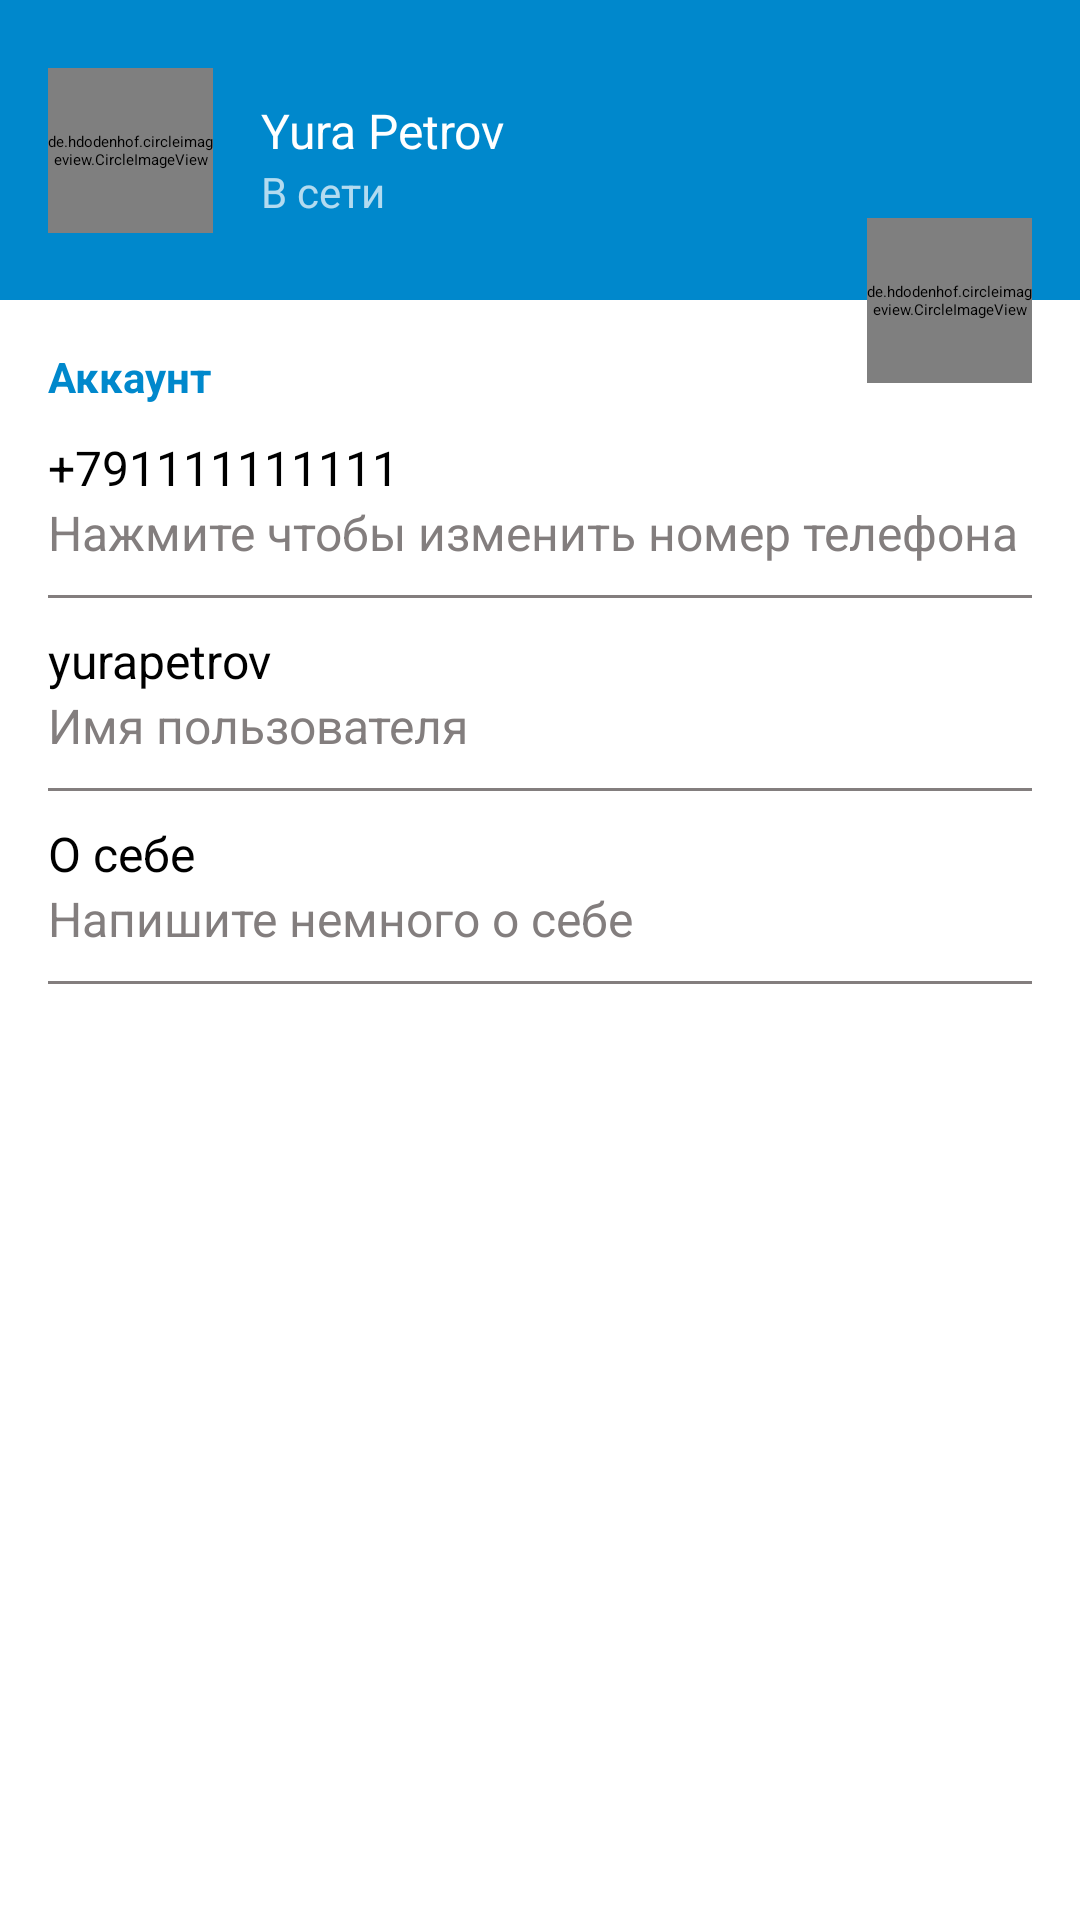

Here is an Android app screen rendered from its layout file. Give the layout XML and the strings, colors and styles it references.
<!-- AndroidManifest.xml: application theme MyTelegramCloneLight -->
<!-- res/layout/fragment_settings.xml -->
<?xml version="1.0" encoding="utf-8"?>
<androidx.constraintlayout.widget.ConstraintLayout xmlns:android="http://schemas.android.com/apk/res/android"
    xmlns:app="http://schemas.android.com/apk/res-auto"
    xmlns:tools="http://schemas.android.com/tools"
    android:layout_width="match_parent"
    android:layout_height="match_parent"
    tools:context=".ui.fragments.SettingsFragment">

    <androidx.constraintlayout.widget.ConstraintLayout
        android:id="@+id/settings_header_block"
        android:layout_width="match_parent"
        android:layout_height="100dp"
        android:background="@color/colorPrimary"
        app:layout_constraintEnd_toEndOf="parent"
        app:layout_constraintStart_toStartOf="parent"
        app:layout_constraintTop_toTopOf="parent">

        <de.hdodenhof.circleimageview.CircleImageView
            android:id="@+id/settings_user_photo"
            android:layout_width="@dimen/settings_user_photo_width"
            android:layout_height="@dimen/settings_user_photo_height"
            android:layout_marginStart="@dimen/horizontal_margin"
            app:civ_circle_background_color="@color/colorAccent"
            android:src="@drawable/baseline_account_box_24"
            app:layout_constraintBottom_toBottomOf="parent"
            app:layout_constraintStart_toStartOf="parent"
            app:layout_constraintTop_toTopOf="parent" />

        <TextView
            android:id="@+id/settings_user_name"
            android:layout_width="0dp"
            android:layout_height="wrap_content"
            android:layout_marginStart="@dimen/horizontal_margin"
            android:layout_marginTop="@dimen/vertical_margin"
            android:text="@string/settings_default_username"
            android:textColor="@color/colorAccent"
            android:textSize="@dimen/normal_text"
            app:layout_constraintStart_toEndOf="@+id/settings_user_photo"
            app:layout_constraintTop_toTopOf="@+id/settings_user_photo" />

        <TextView
            android:layout_width="0dp"
            android:layout_height="wrap_content"
            android:layout_marginStart="@dimen/horizontal_margin"
            android:text="@string/settings_default_status"
            android:textColor="@color/material_drawer_dark_header_selection_subtext"
            android:textSize="@dimen/small_text"
            app:layout_constraintStart_toEndOf="@+id/settings_user_photo"
            app:layout_constraintTop_toBottomOf="@+id/settings_user_name" />


    </androidx.constraintlayout.widget.ConstraintLayout>

    <TextView
        android:id="@+id/settings_text_account"
        android:layout_width="match_parent"
        android:layout_height="wrap_content"
        android:layout_marginStart="@dimen/horizontal_margin"
        android:layout_marginTop="@dimen/vertical_large_margin"
        android:text="@string/settings_text_account"
        android:textColor="@color/colorPrimary"
        android:textSize="@dimen/small_text"
        android:textStyle="bold"
        app:layout_constraintTop_toBottomOf="@+id/settings_header_block" />

    <androidx.constraintlayout.widget.ConstraintLayout
        style="@style/settings_buttons"
        android:id="@+id/settings_btn_change_number_phone"
        app:layout_constraintEnd_toEndOf="parent"
        app:layout_constraintStart_toStartOf="parent"
        app:layout_constraintTop_toBottomOf="@+id/settings_text_account">

        <TextView
            android:id="@+id/settings_phone_number"
            style="@style/normal_text"
            android:text="@string/settings_default_number"
            app:layout_constraintStart_toStartOf="parent"
            app:layout_constraintTop_toTopOf="@+id/settings_btn_change_number_phone" />

        <TextView
            android:id="@+id/settings_label_phone_number"
            style="@style/small_text"
            android:text="@string/settings_label_phone_number"
            app:layout_constraintStart_toStartOf="parent"
            app:layout_constraintTop_toBottomOf="@+id/settings_phone_number" />

        <View
            style="@style/separator"
            app:layout_constraintEnd_toEndOf="parent"
            app:layout_constraintStart_toStartOf="parent"
            app:layout_constraintTop_toBottomOf="@id/settings_label_phone_number" />

    </androidx.constraintlayout.widget.ConstraintLayout>

    <androidx.constraintlayout.widget.ConstraintLayout
        style="@style/settings_buttons"
        android:id="@+id/settings_btn_change_login"
        app:layout_constraintEnd_toEndOf="parent"
        app:layout_constraintStart_toStartOf="parent"
        app:layout_constraintTop_toBottomOf="@+id/settings_btn_change_number_phone">

        <TextView
            android:id="@+id/settings_login"
            style="@style/normal_text"
            android:text="@string/settings_default_login"
            app:layout_constraintStart_toStartOf="parent"
            app:layout_constraintTop_toTopOf="@+id/settings_btn_change_login" />

        <TextView
            android:id="@+id/settings_label_login"
            style="@style/small_text"
            android:text="@string/settings_label_login"
            app:layout_constraintStart_toStartOf="parent"
            app:layout_constraintTop_toBottomOf="@+id/settings_login" />

        <View
            style="@style/separator"
            app:layout_constraintEnd_toEndOf="parent"
            app:layout_constraintStart_toStartOf="parent"
            app:layout_constraintTop_toBottomOf="@id/settings_label_login" />

    </androidx.constraintlayout.widget.ConstraintLayout>

    <androidx.constraintlayout.widget.ConstraintLayout
        style="@style/settings_buttons"
        android:id="@+id/settings_btn_change_bio"
        app:layout_constraintEnd_toEndOf="parent"
        app:layout_constraintStart_toStartOf="parent"
        app:layout_constraintTop_toBottomOf="@+id/settings_btn_change_login">

        <TextView
            android:id="@+id/settings_bio"
            style="@style/normal_text"
            android:text="@string/settings_default_bio"
            app:layout_constraintStart_toStartOf="parent"
            app:layout_constraintTop_toTopOf="@+id/settings_btn_change_bio" />

        <TextView
            android:id="@+id/settings_label_bio"
            style="@style/small_text"
            android:text="@string/settings_label_bio"
            app:layout_constraintStart_toStartOf="parent"
            app:layout_constraintTop_toBottomOf="@+id/settings_bio" />

        <View
            style="@style/separator"
            app:layout_constraintEnd_toEndOf="parent"
            app:layout_constraintStart_toStartOf="parent"
            app:layout_constraintTop_toBottomOf="@id/settings_label_bio" />

    </androidx.constraintlayout.widget.ConstraintLayout>

    <de.hdodenhof.circleimageview.CircleImageView
        android:id="@+id/settings_change_photo"
        android:layout_width="@dimen/settings_user_photo_width"
        android:layout_height="@dimen/settings_user_photo_height"
        android:src="@drawable/baseline_camera_alt_24"
        android:layout_marginEnd="@dimen/horizontal_margin"
        app:civ_circle_background_color="@color/colorAccent"
        app:civ_border_color="@color/colorGrey"
        app:layout_constraintBottom_toBottomOf="@+id/settings_header_block"
        app:layout_constraintEnd_toEndOf="parent"
        app:layout_constraintTop_toBottomOf="@+id/settings_header_block" />


</androidx.constraintlayout.widget.ConstraintLayout>
<!-- resources referenced by this layout -->
<resources>
  <color name="colorAccent">#FFFFFF</color>
  <color name="colorGrey">#837E7E</color>
  <color name="colorPrimary">#0088CC</color>
  <color name="material_drawer_dark_header_selection_subtext">#B3FFFFFF</color>
  <dimen name="horizontal_margin">16dp</dimen>
  <dimen name="normal_text">16sp</dimen>
  <dimen name="settings_user_photo_height">55dp</dimen>
  <dimen name="settings_user_photo_width">55dp</dimen>
  <dimen name="small_text">14sp</dimen>
  <dimen name="vertical_large_margin">16dp</dimen>
  <dimen name="vertical_margin">10dp</dimen>
  <string name="settings_default_bio">О себе</string>
  <string name="settings_default_login">yurapetrov</string>
  <string name="settings_default_number">+791111111111</string>
  <string name="settings_default_status">В сети</string>
  <string name="settings_default_username">Yura Petrov</string>
  <string name="settings_label_bio">Напишите немного о себе</string>
  <string name="settings_label_login">Имя пользователя</string>
  <string name="settings_label_phone_number">Нажмите чтобы изменить номер телефона</string>
  <string name="settings_text_account">Аккаунт</string>
  <style name="normal_text">
          <item name="android:layout_width">wrap_content</item>
          <item name="android:layout_height">wrap_content</item>
          <item name="android:textSize">@dimen/normal_text</item>
          <item name="android:layout_marginStart">@dimen/horizontal_margin</item>
          <item name="android:textColor">@color/colorBlack</item>
      </style>
  <style name="separator">
          <item name="android:layout_width">match_parent</item>
          <item name="android:layout_height">1dp</item>
          <item name="android:background">@color/colorGrey</item>
          <item name="android:layout_marginStart">@dimen/horizontal_margin</item>
          <item name="android:layout_marginEnd">@dimen/horizontal_margin</item>
          <item name="android:layout_marginTop">@dimen/vertical_margin</item>
      </style>
  <style name="settings_buttons">
          <item name="android:layout_width">match_parent</item>
          <item name="android:layout_height">wrap_content</item>
          <item name="android:layout_marginTop">@dimen/vertical_margin</item>
          <item name="android:clickable">true</item>
          <item name="android:focusable">true</item>
          <item name="android:background">@drawable/ripple_effect</item>
      </style>
  <style name="small_text">
          <item name="android:layout_width">wrap_content</item>
          <item name="android:layout_height">wrap_content</item>
          <item name="android:layout_marginStart">@dimen/horizontal_margin</item>
          <item name="android:textColor">@color/colorGrey</item>
          <item name="android:textSize">@dimen/normal_text</item>
      </style>
  <color name="colorBlack">#000000</color>
  <color name="colorPrimaryDark">#007ACC</color>
  <style name="actionMenu" parent="Theme.AppCompat.Light">
          <item name="background">@color/colorAccent</item>
          <item name="actionMenuTextColor">@color/colorBlack</item>
      </style>
  <color name="material_drawer_background">#F9F9F9</color>
  <color name="material_drawer_primary_text">#DE000000</color>
  <color name="material_drawer_primary_icon">#8A000000</color>
  <color name="material_drawer_secondary_text">#8A000000</color>
  <color name="material_drawer_hint_text">#42000000</color>
  <color name="material_drawer_divider">#1F000000</color>
  <color name="material_drawer_selected">#1F2196F3</color>
  <color name="material_drawer_selected_text">#2196F3</color>
  <color name="material_drawer_header_selection_text">#DE000000</color>
</resources>
